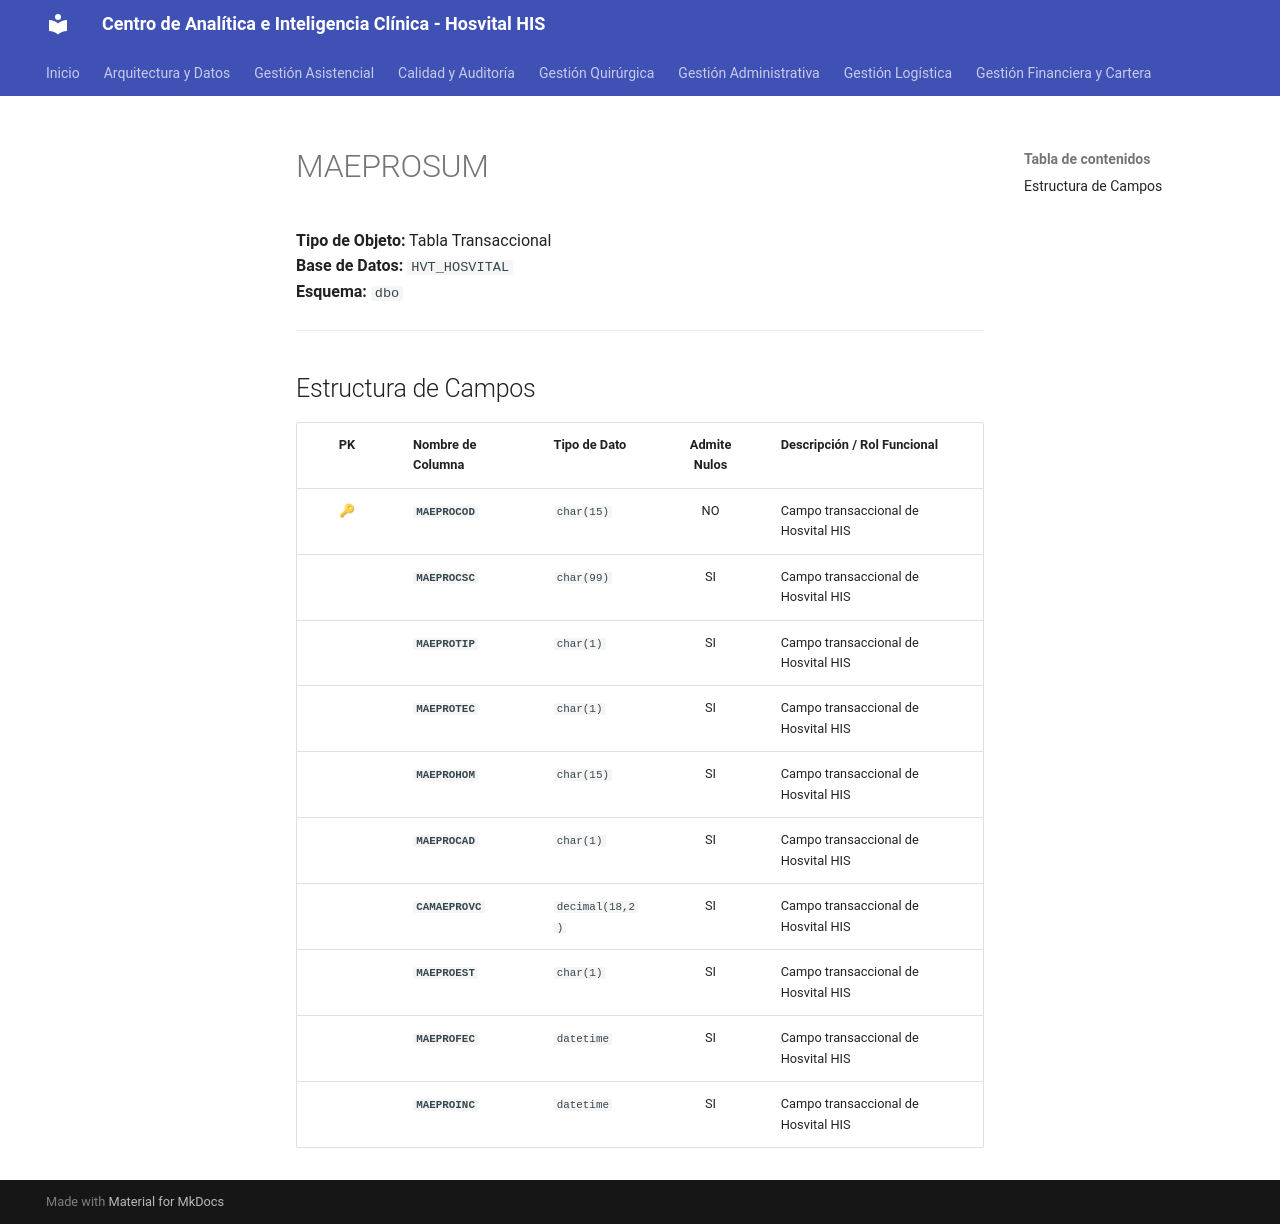

repository: SoporteSaludtech/superset-docs · page: diccionario-general/MAEPROSUM/index.html · generator: mkdocs

# MAEPROSUM

**Tipo de Objeto:** Tabla Transaccional  
**Base de Datos:** `HVT_HOSVITAL`  
**Esquema:** `dbo`

---

## Estructura de Campos

| PK | Nombre de Columna | Tipo de Dato | Admite Nulos | Descripción / Rol Funcional |
| :-: | :--- | :--- | :-: | :--- |
| 🔑 | **`MAEPROCOD`** | `char(15)` | NO | Campo transaccional de Hosvital HIS |
|  | **`MAEPROCSC`** | `char(99)` | SI | Campo transaccional de Hosvital HIS |
|  | **`MAEPROTIP`** | `char(1)` | SI | Campo transaccional de Hosvital HIS |
|  | **`MAEPROTEC`** | `char(1)` | SI | Campo transaccional de Hosvital HIS |
|  | **`MAEPROHOM`** | `char(15)` | SI | Campo transaccional de Hosvital HIS |
|  | **`MAEPROCAD`** | `char(1)` | SI | Campo transaccional de Hosvital HIS |
|  | **`CAMAEPROVC`** | `decimal(18,2)` | SI | Campo transaccional de Hosvital HIS |
|  | **`MAEPROEST`** | `char(1)` | SI | Campo transaccional de Hosvital HIS |
|  | **`MAEPROFEC`** | `datetime` | SI | Campo transaccional de Hosvital HIS |
|  | **`MAEPROINC`** | `datetime` | SI | Campo transaccional de Hosvital HIS |
